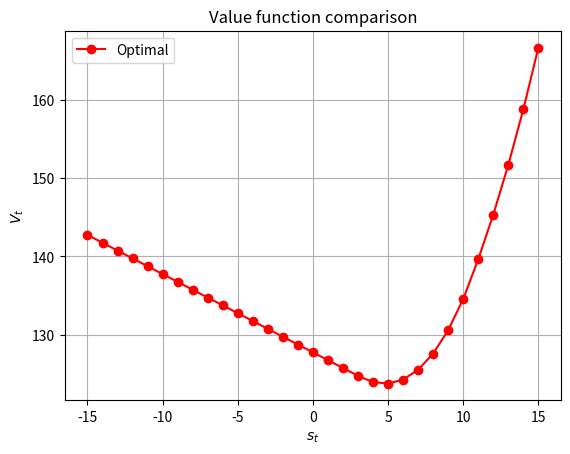
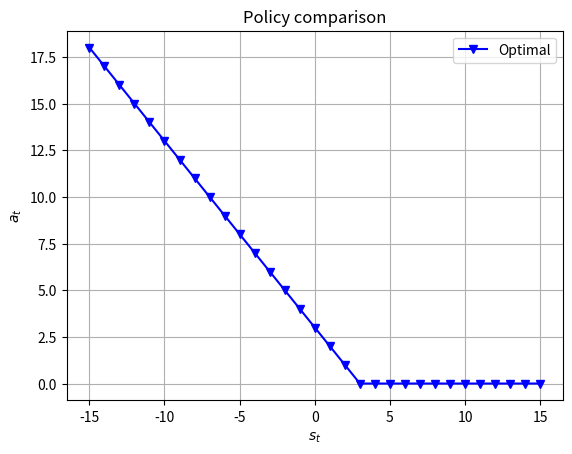

Write Python code to recreate these figures, in order.
#########################################
# 6.7920 - Reinforcement Learning       # 
# MIT                                   # 
# [redacted]
# Fall 2023                             # 
# Homework 3 - Problem 5                # 
#########################################

# imports 
import numpy as np
import matplotlib.pyplot as plt
import time 
np.random.seed = 2

# define problem parameters 
o_t = 1  # ordering cost for one unit
h_t = 4  # holding cost for one unit 
q_t = 2  # backlog cost for one unit 

# define time horizon 
T = 10

# define the space of demand
D_max = 10
# define the max action for the action space 
a_max = 20

# define action space 
action_space = np.arange(0,a_max+1)

# define the mesh representing all of the possible values for demand
dist_D = [(Dt, 1/(D_max+1)) for Dt in np.arange(0,D_max+1)]

# define the cache that we will use to store already computed values 
V_computed = {}  # maps tuples (t, s_t) to values (floats)
a_optimal = {}  # maps tuples (t, s_t) to values (floats)

def V(t, s_t):
    """
    Recursive function to compute the optimal value function for a single state using 
    dynamic programming. This function searches the entire space of actions and all 
    possible values of the discrete space of possible demands to find the value of 
    the state and the optimal action to be taken. 

    :param: t, int representing time step 
    :param: s_t, float representing the state 
    """

    # base case 1
    if t>T: # beyond horizon
        return 0
    
    # base case 2
    if t == T: # terminal
        return max(h_t*s_t, -q_t*s_t)
    
    # check to see if we've already computed this value 
    if (t, s_t) in V_computed: 
        return V_computed[(t, s_t)]
  
    # recursive case: compute V and optimal action
    v_at = []  # <-- define the values for each action at s_t
    for a_t in action_space:

        expected_value_list = []

        # iterate over mesh of all possible demand values 
        for D_t, prob_Dt in dist_D:
            
            # compute the cost for this state, action, and demand at time t
            next_state = s_t + a_t - D_t
            current_cost = o_t*a_t + max(h_t*next_state,-q_t*next_state) + V(t+1, next_state)
            
            expected_value_list.append(prob_Dt * current_cost)

        expected_value = sum(expected_value_list)
        v_at.append(expected_value)

    # compute V and optimal action
    a_index = np.argmin(v_at)
    at = action_space[a_index]
    Vt = v_at[a_index]

    # storing results for future use
    V_computed[(t, s_t)] = Vt
    a_optimal[(t,s_t)] = at

    return Vt


def approx_value_iteration():
    pass 


def main():

    # define problem parameters
    stocks_a = np.arange(-15, 15.1, 1)
    t = 0

    # compute the state value function for each state defined above 
    tic = time.time()
    V0 = []
    for i, s in enumerate(stocks_a): 
        curr_value = V(t, s)
        V0.append(curr_value)
        # if i%10==0:
        #     print(f'i={i}, V0={curr_value}')
    print(f'Wall time: {round(time.time() - tic, 2)} seconds.')

    actions_a_optimal = [a_optimal[(t, s)] for s in stocks_a]  # retrieve the optimal actions from the cache 

    # value function
    plt.title("Value function comparison")
    plt.plot(stocks_a, V0, color='red', marker='o')
    plt.xlabel("$s_t$")
    plt.ylabel("$V_t$")
    plt.legend(["Optimal"])
    plt.grid()
    plt.show()

    # optimal action
    plt.figure()
    plt.title("Policy comparison")
    plt.plot(stocks_a, actions_a_optimal, color='blue', marker='v')
    plt.xlabel("$s_t$")
    plt.ylabel("$a_t$")
    plt.legend(["Optimal"])
    plt.grid()
    plt.show()

if __name__ == "__main__": 
    main()
